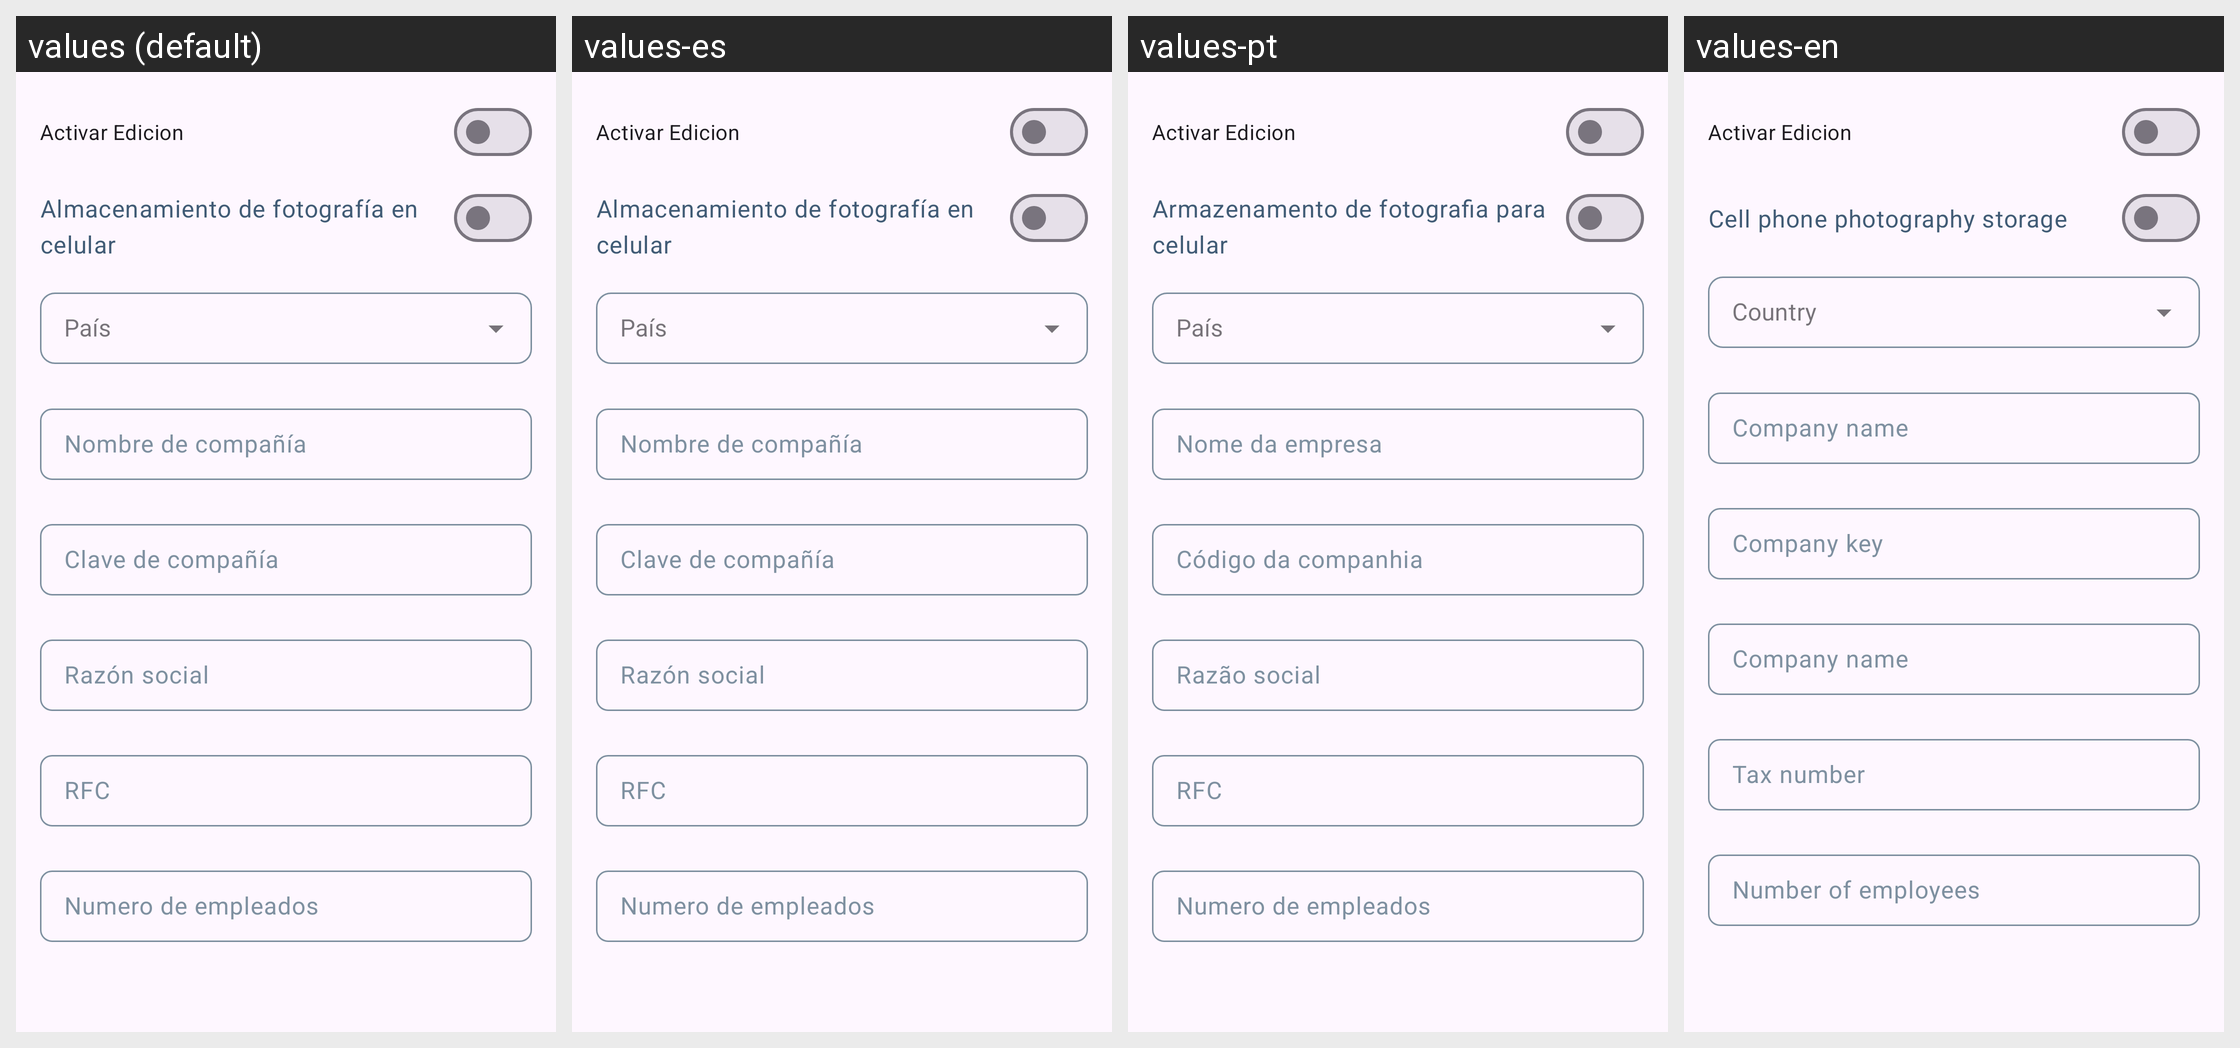

The same Android screen rendered under several of its app's locales, left to right. List the strings drawn on it with the default value and each locale's translation.
Android screen res/layout/fragment_company_data.xml rendered under 4 locales, left to right: values (default), values-es, values-pt, values-en. Device: Nexus 5 (rendered at 1080×1920; each locale shown at half size, 540×960, under a caption strip naming it); theme AppTheme.
Other locales in the repository, not shown: values-gsw-rFR.
Strings drawn on this screen, with the default value and each locale's value (text and hints the layout hard-codes, and strings that could not be matched under every locale, appear in the picture but are not listed):

fotografia_local
  values: Almacenamiento de fotografía en celular
  values-es: Almacenamiento de fotografía en celular
  values-pt: Armazenamento de fotografia para celular
  values-en: Cell phone photography storage

data_company_title_country
  values: País
  values-es: País
  values-pt: País
  values-en: Country

data_company_title
  values: Nombre de compañía
  values-es: Nombre de compañía
  values-pt: Nome da empresa 
  values-en: Company name

data_company_title_name
  values: Clave de compañía
  values-es: Clave de compañía
  values-pt: Código da companhia
  values-en: Company key

data_company_title_bussines_name
  values: Razón social
  values-es: Razón social
  values-pt: Razão social
  values-en: Company name

data_company_title_rfc
  values: RFC
  values-es: RFC
  values-pt: RFC
  values-en: Tax number

numero_de_empleados
  values: Numero de empleados
  values-es: Numero de empleados
  values-pt: Numero de empleados
  values-en: Number of employees
